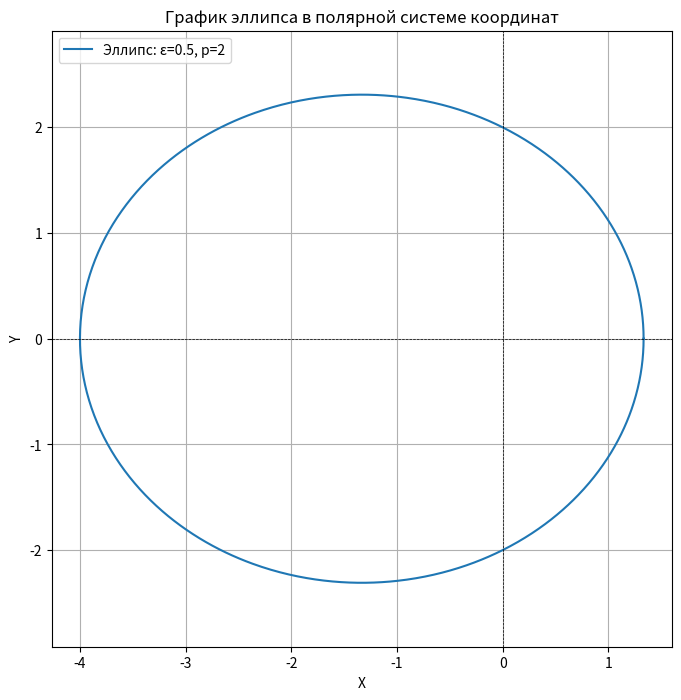

Here is the Python script that generated this plot:
import numpy as np
import matplotlib.pyplot as plt

def plot_ellipse(epsilon, p):
    # Проверка на допустимость эксцентриситета
    if not (0 <= epsilon < 1):
        raise ValueError("Экстремаситет должен быть в диапазоне [0, 1)")

    # Углы φ от 0 до 2π
    phi = np.linspace(0, 2 * np.pi, 1000)

    # Рассчитываем радиус r по формуле
    r = p / (1 + epsilon * np.cos(phi))

    # Преобразуем полярные координаты в декартовы
    x = r * np.cos(phi)
    y = r * np.sin(phi)

    # Создаем график
    plt.figure(figsize=(8, 8))
    plt.plot(x, y, label=f'Эллипс: ε={epsilon}, p={p}')
    plt.title('График эллипса в полярной системе координат')
    plt.xlabel('X')
    plt.ylabel('Y')
    plt.axis('equal')  # Равные единицы по обеим осям
    plt.grid()
    plt.axhline(0, color='black', lw=0.5, ls='--')
    plt.axvline(0, color='black', lw=0.5, ls='--')
    plt.legend()
    plt.show()
    plt.savefig('fig_12.png')

# Пример использования функции
plot_ellipse(epsilon=0.5, p=2)